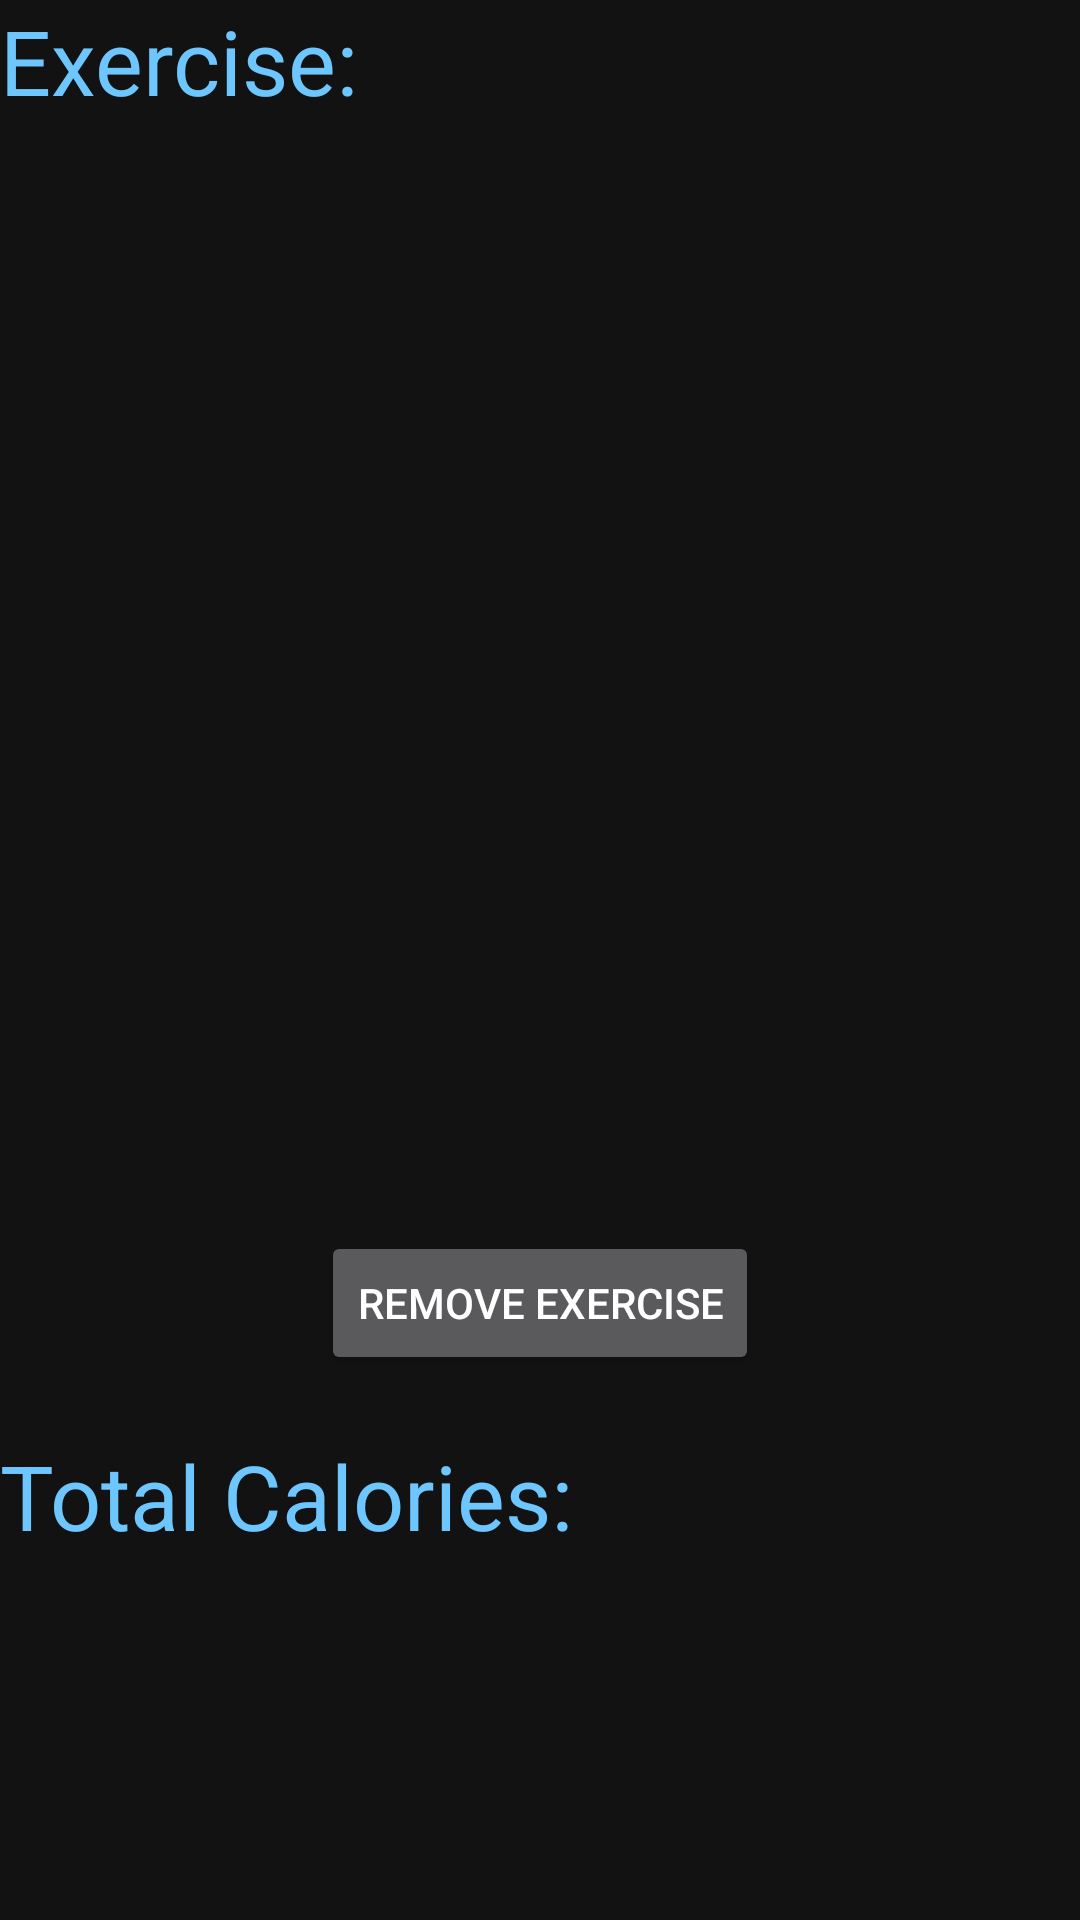

Produce the Android XML layout that renders to this screen, including the resource entries it uses.
<!-- AndroidManifest.xml: application theme AppTheme -->
<!-- res/layout/pop_up_view_exercise.xml -->
<?xml version="1.0" encoding="utf-8"?>
<RelativeLayout xmlns:android="http://schemas.android.com/apk/res/android"
    xmlns:tools="http://schemas.android.com/tools"
    android:layout_width="match_parent"
    android:layout_height="600dp"
    android:layout_gravity="center">

    <TextView
        android:id="@+id/tvViewExercise"
        android:layout_width="wrap_content"
        android:layout_height="wrap_content"
        android:gravity="center_horizontal"
        android:text="Exercise:"
        android:textColor="@color/colorAccent"
        android:textSize="30sp" />

    <ListView
        android:id="@+id/lvViewExercise"
        android:layout_width="match_parent"
        android:layout_height="350dp"
        android:layout_below="@+id/tvViewExercise"
        android:divider="@color/cardview_light_background"
        android:dividerHeight="1dp"
        tools:listitem="@android:layout/simple_list_item_1" />

    <Button
        android:id="@+id/btnRemoveExercise"
        android:layout_width="wrap_content"
        android:layout_height="wrap_content"
        android:layout_below="@+id/lvViewExercise"
        android:layout_centerHorizontal="true"
        android:layout_marginTop="20dp"
        android:layout_marginBottom="20dp"
        android:gravity="center"
        android:text="Remove Exercise" />

    <TextView
        android:id="@+id/tvExerciseCalories"
        android:layout_width="wrap_content"
        android:layout_height="wrap_content"
        android:layout_below="@+id/btnRemoveExercise"
        android:text="Total Calories:"
        android:textColor="@color/colorAccent"
        android:textSize="30sp" />

</RelativeLayout>
<!-- resources referenced by this layout -->
<resources>
  <color name="colorAccent">#6ec6ff</color>
  <style name="AppTheme" parent="Theme.MaterialComponents">
          <item name="colorPrimary">@color/colorPrimary</item>
          <item name="colorPrimaryDark">@color/colorPrimaryDark</item>
          <item name="colorAccent">@color/colorAccent</item>
          <item name="colorSecondary">@color/colorSecondary</item>
          <item name="windowNoTitle">true</item>
      </style>
  <color name="colorPrimary">#2196f3</color>
  <color name="colorPrimaryDark">#0069c0</color>
  <color name="colorSecondary">#0069c0</color>
</resources>
